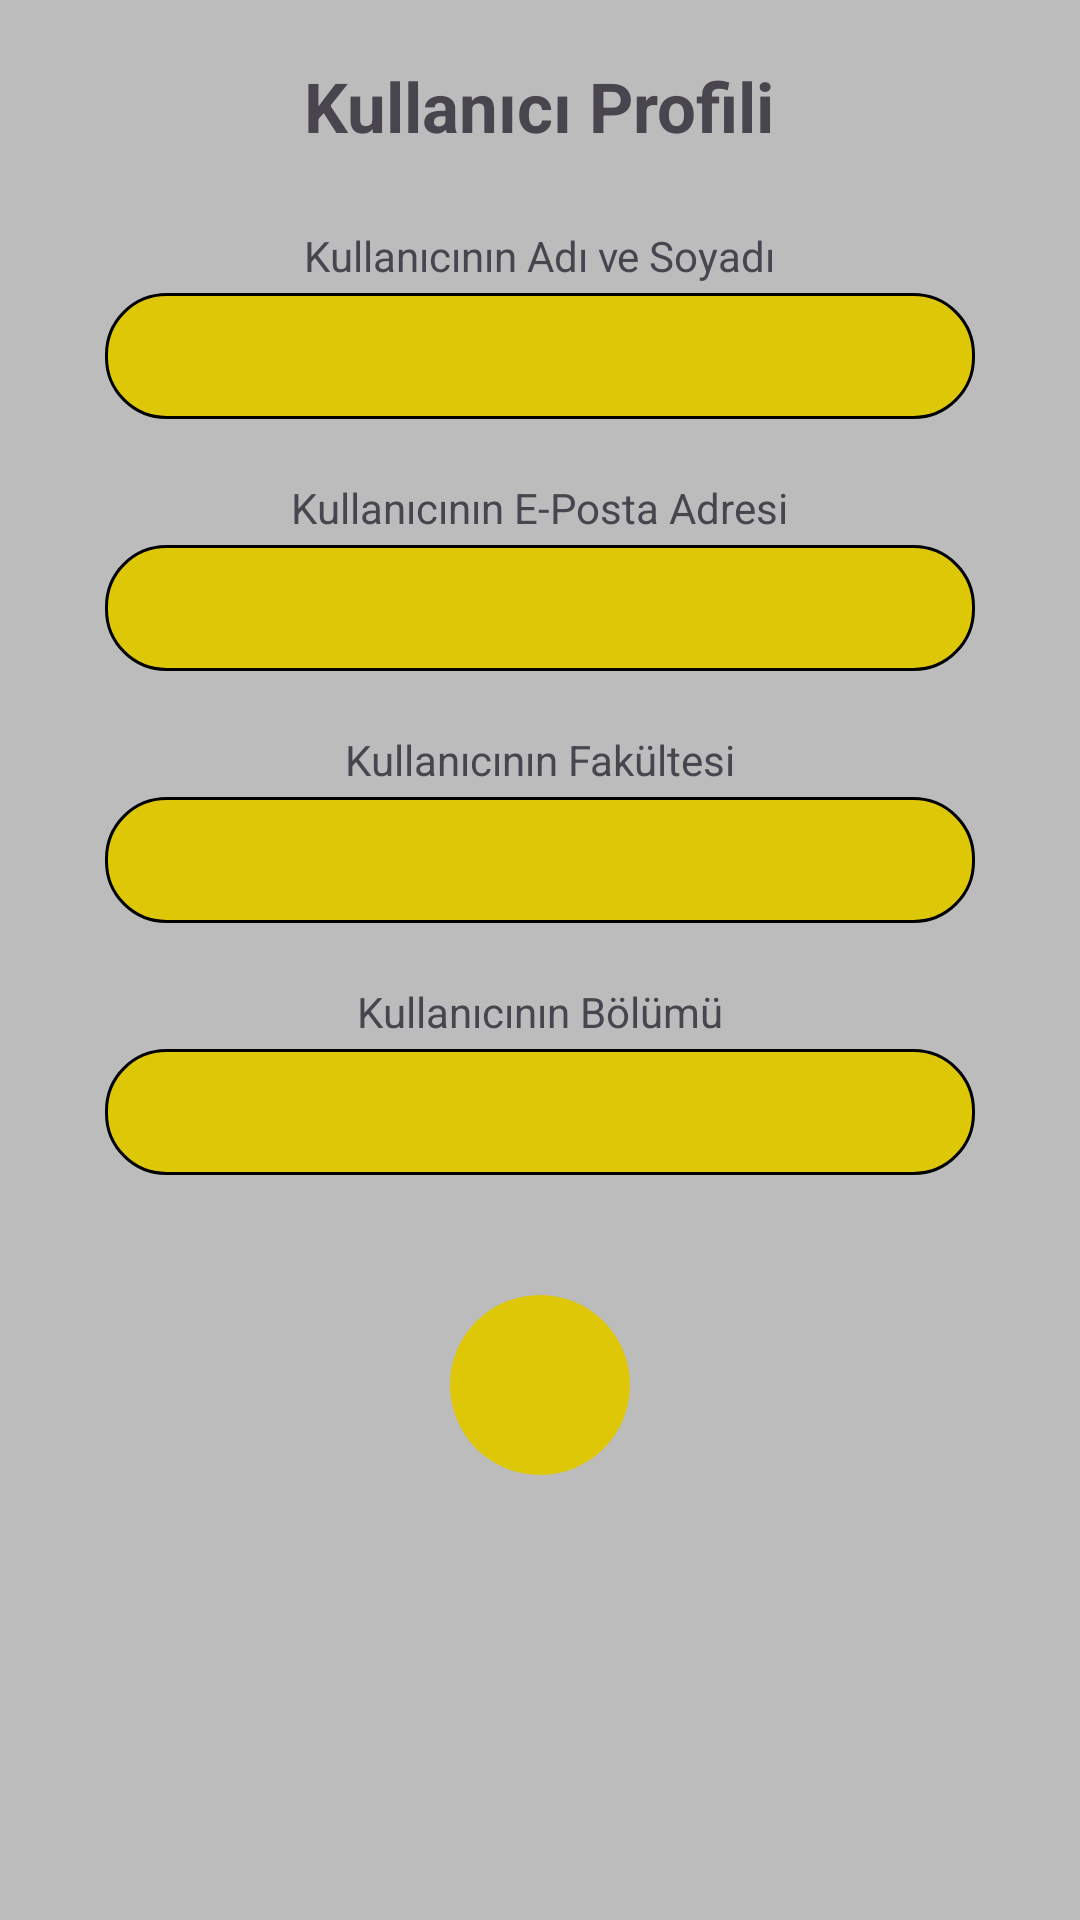

This screen was rendered from an Android layout file. Write that file and the resources it references.
<!-- AndroidManifest.xml: application theme Theme.SUKKB -->
<!-- res/layout/fragment_profile.xml -->
<?xml version="1.0" encoding="utf-8"?>
<LinearLayout xmlns:android="http://schemas.android.com/apk/res/android"
    xmlns:tools="http://schemas.android.com/tools"
    android:layout_width="match_parent"
    android:layout_height="match_parent"
    android:background="#BCBCBC"
    android:orientation="vertical"
    tools:context=".Fragment.ProfileFragment">

    <TextView
        android:layout_width="wrap_content"
        android:text="Kullanıcı Profili"
        android:textStyle="bold"
        android:textSize="23sp"
        android:layout_gravity="center"
        android:layout_marginTop="20dp"
        android:layout_height="wrap_content"/>

    <TextView
        android:layout_width="wrap_content"
        android:text="Kullanıcının Adı ve Soyadı"
        android:layout_gravity="center"
        android:textSize="14sp"
        android:layout_marginTop="25dp"
        android:layout_height="wrap_content"/>

    <EditText
        android:layout_width="match_parent"
        android:id="@+id/profile_fragment_editAdSoyad"
        android:layout_marginLeft="35dp"
        android:background="@drawable/profile_edit_bg"
        android:layout_marginRight="35dp"
        android:layout_marginTop="3dp"
        android:textAlignment="center"
        android:enabled="false"
        android:layout_height="42dp"
        android:textSize="20sp"
        android:textColor="#000000"/>

    <TextView
        android:layout_width="wrap_content"
        android:text="Kullanıcının E-Posta Adresi"
        android:layout_gravity="center"
        android:textSize="14sp"
        android:layout_marginTop="20dp"
        android:layout_height="wrap_content"/>

    <EditText
        android:layout_width="match_parent"
        android:id="@+id/profile_fragment_editEposta"
        android:layout_marginLeft="35dp"
        android:background="@drawable/profile_edit_bg"
        android:layout_marginRight="35dp"
        android:layout_marginTop="3dp"
        android:textAlignment="center"
        android:enabled="false"
        android:layout_height="42dp"
        android:textSize="20sp"
        android:textColor="#000000"/>

    <TextView
        android:layout_width="wrap_content"
        android:text="Kullanıcının Fakültesi"
        android:layout_gravity="center"
        android:textSize="14sp"
        android:layout_marginTop="20dp"
        android:layout_height="wrap_content"/>

    <EditText
        android:layout_width="match_parent"
        android:id="@+id/profile_fragment_editFakulte"
        android:layout_marginLeft="35dp"
        android:background="@drawable/profile_edit_bg"
        android:layout_marginRight="35dp"
        android:layout_marginTop="3dp"
        android:textAlignment="center"
        android:enabled="false"
        android:layout_height="42dp"
        android:textSize="20sp"
        android:textColor="#000000"/>

    <TextView
        android:layout_width="wrap_content"
        android:text="Kullanıcının Bölümü"
        android:layout_gravity="center"
        android:textSize="14sp"
        android:layout_marginTop="20dp"
        android:layout_height="wrap_content"/>

    <EditText
        android:layout_width="match_parent"
        android:id="@+id/profile_fragment_editBolum"
        android:layout_marginLeft="35dp"
        android:background="@drawable/profile_edit_bg"
        android:layout_marginRight="35dp"
        android:layout_marginTop="3dp"
        android:textAlignment="center"
        android:enabled="false"
        android:layout_height="42dp"
        android:textSize="20sp"
        android:textColor="#000000"/>

    <ImageButton
        android:id="@+id/profile_fragment_imgBtnAyarlar"
        android:layout_width="60dp"
        android:layout_height="60dp"
        android:layout_marginTop="40dp"
        android:layout_gravity="center"
        android:background="@drawable/ekle_fragment_btn_bg"
        android:src="@drawable/ic_settings" />





</LinearLayout>
<!-- resources referenced by this layout -->
<resources>
  <!-- drawable ekle_fragment_btn_bg (drawable) -->
  <?xml version="1.0" encoding="utf-8"?>
  <shape xmlns:android="http://schemas.android.com/apk/res/android" android:shape="oval">
      <solid android:color="#DDC706"/>
  
  </shape>
  <!-- drawable profile_edit_bg (drawable) -->
  <?xml version="1.0" encoding="utf-8"?>
  <shape xmlns:android="http://schemas.android.com/apk/res/android" android:shape="rectangle">
      <solid android:color="#DDC706"/>
      <corners android:radius="20dp"/>
      <stroke android:width="1dp" android:color="#000000"/>
  
  </shape>
  <style name="Theme.SUKKB" parent="Base.Theme.SUKKB" />
  <style name="Base.Theme.SUKKB" parent="Theme.Material3.DayNight.NoActionBar">
          
          <item name="colorPrimary">#000000</item>
  
      </style>
</resources>
